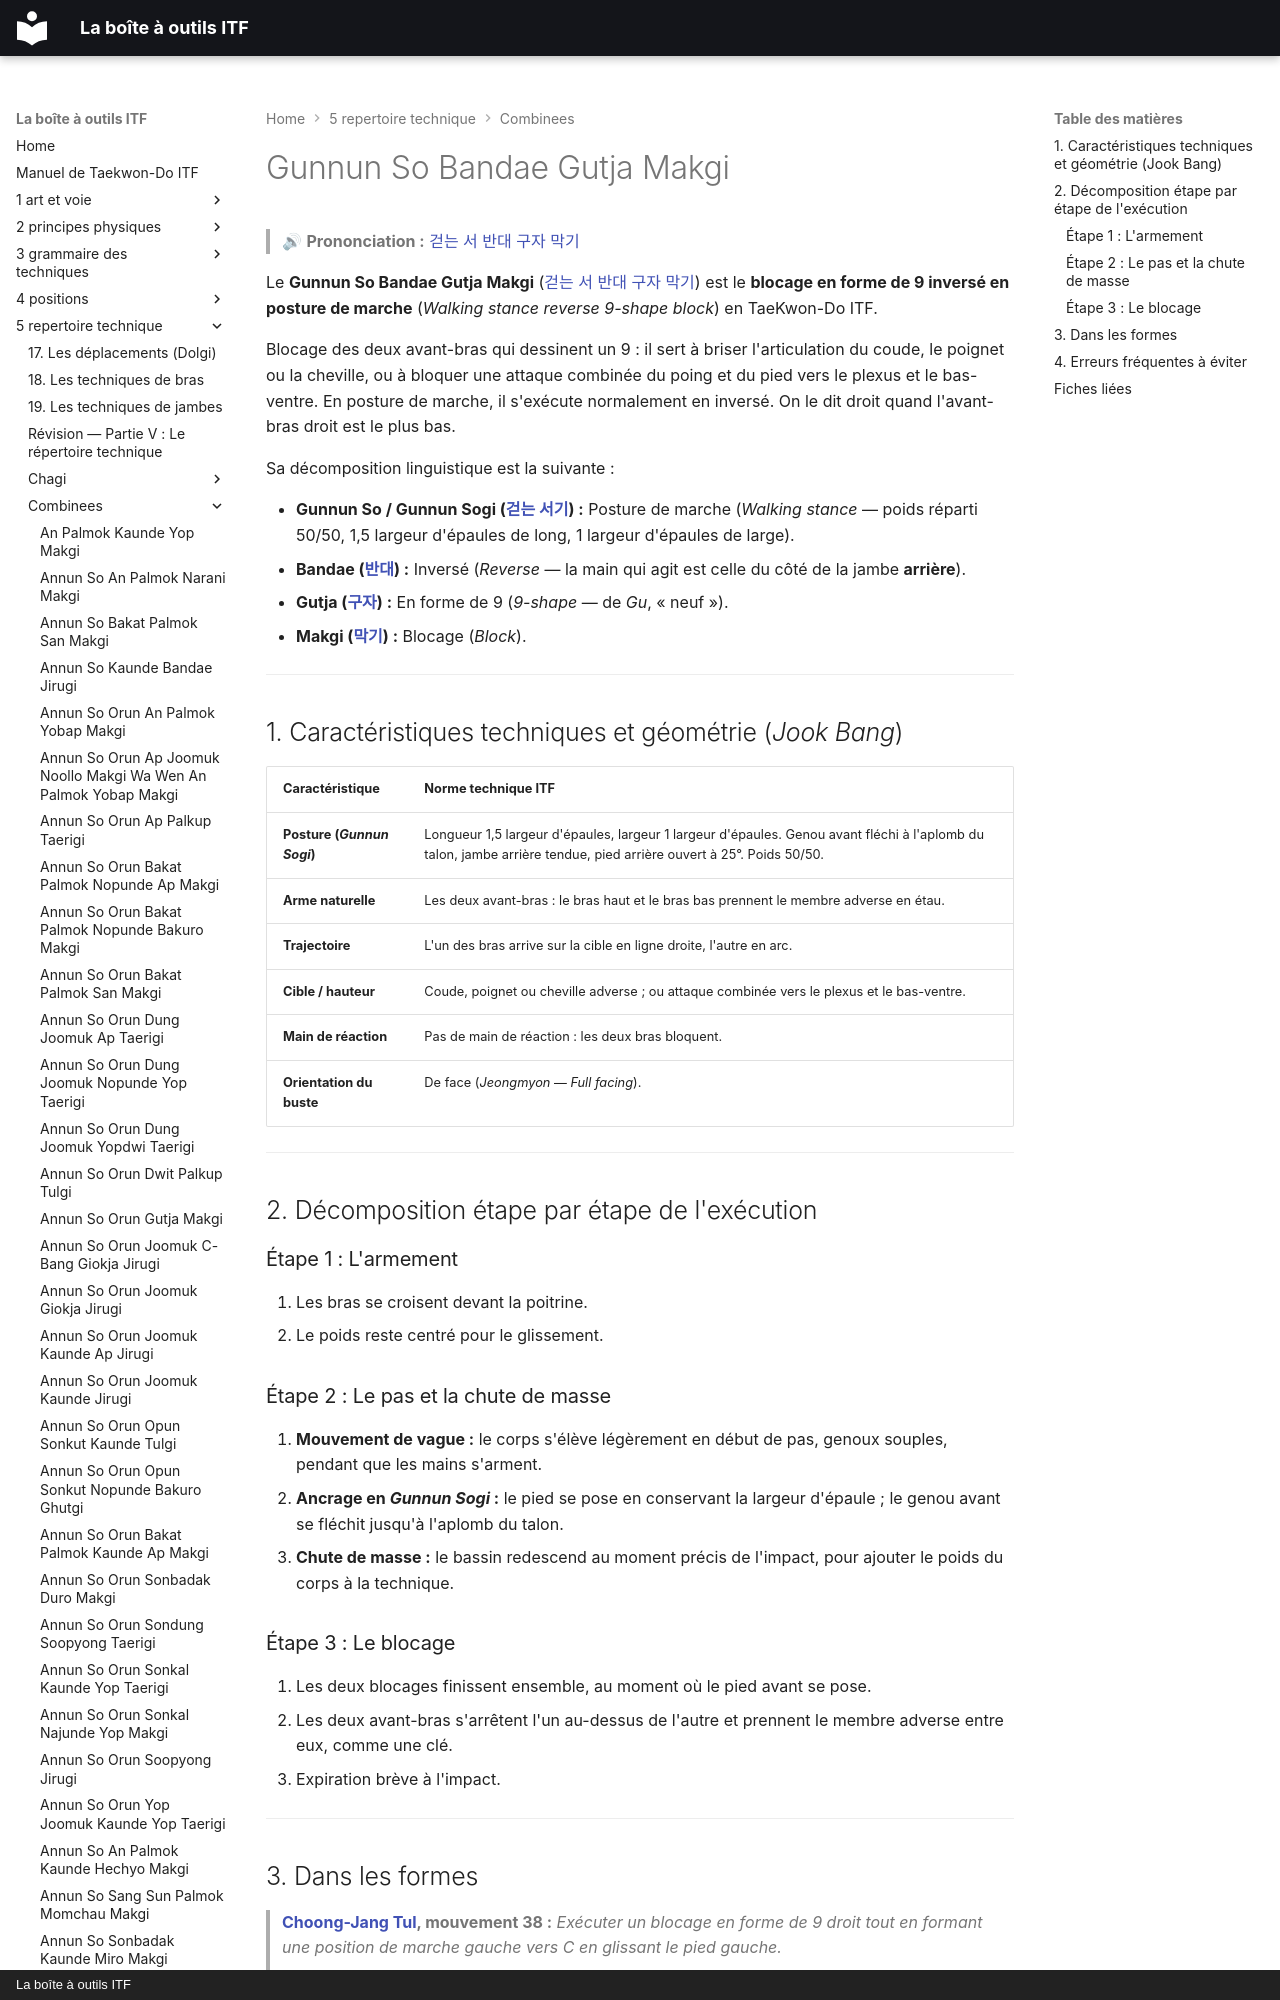

repository: yvmori1/La-boite-outils-ITF · page: 5-repertoire-technique/combinees/Gunnun-So-Bandae-Gutja-Makgi/index.html · generator: mkdocs · copyright: La boîte à outils ITF

# Gunnun So Bandae Gutja Makgi

> 🔊 **Prononciation :** [걷는 서 반대 구자 막기](../../audio/Techniques/Gunnun-So-Bandae-Gutja-Makgi.m4a)

Le **Gunnun So Bandae Gutja Makgi** ([걷는 서 반대 구자 막기](../../audio/Techniques/Gunnun-So-Bandae-Gutja-Makgi.m4a)) est le **blocage en forme de 9 inversé en posture de marche** (*Walking stance reverse 9-shape block*) en TaeKwon-Do ITF.

Blocage des deux avant-bras qui dessinent un 9 : il sert à briser l'articulation du coude, le poignet ou la cheville, ou à bloquer une attaque combinée du poing et du pied vers le plexus et le bas-ventre. En posture de marche, il s'exécute normalement en inversé. On le dit droit quand l'avant-bras droit est le plus bas.

Sa décomposition linguistique est la suivante :
